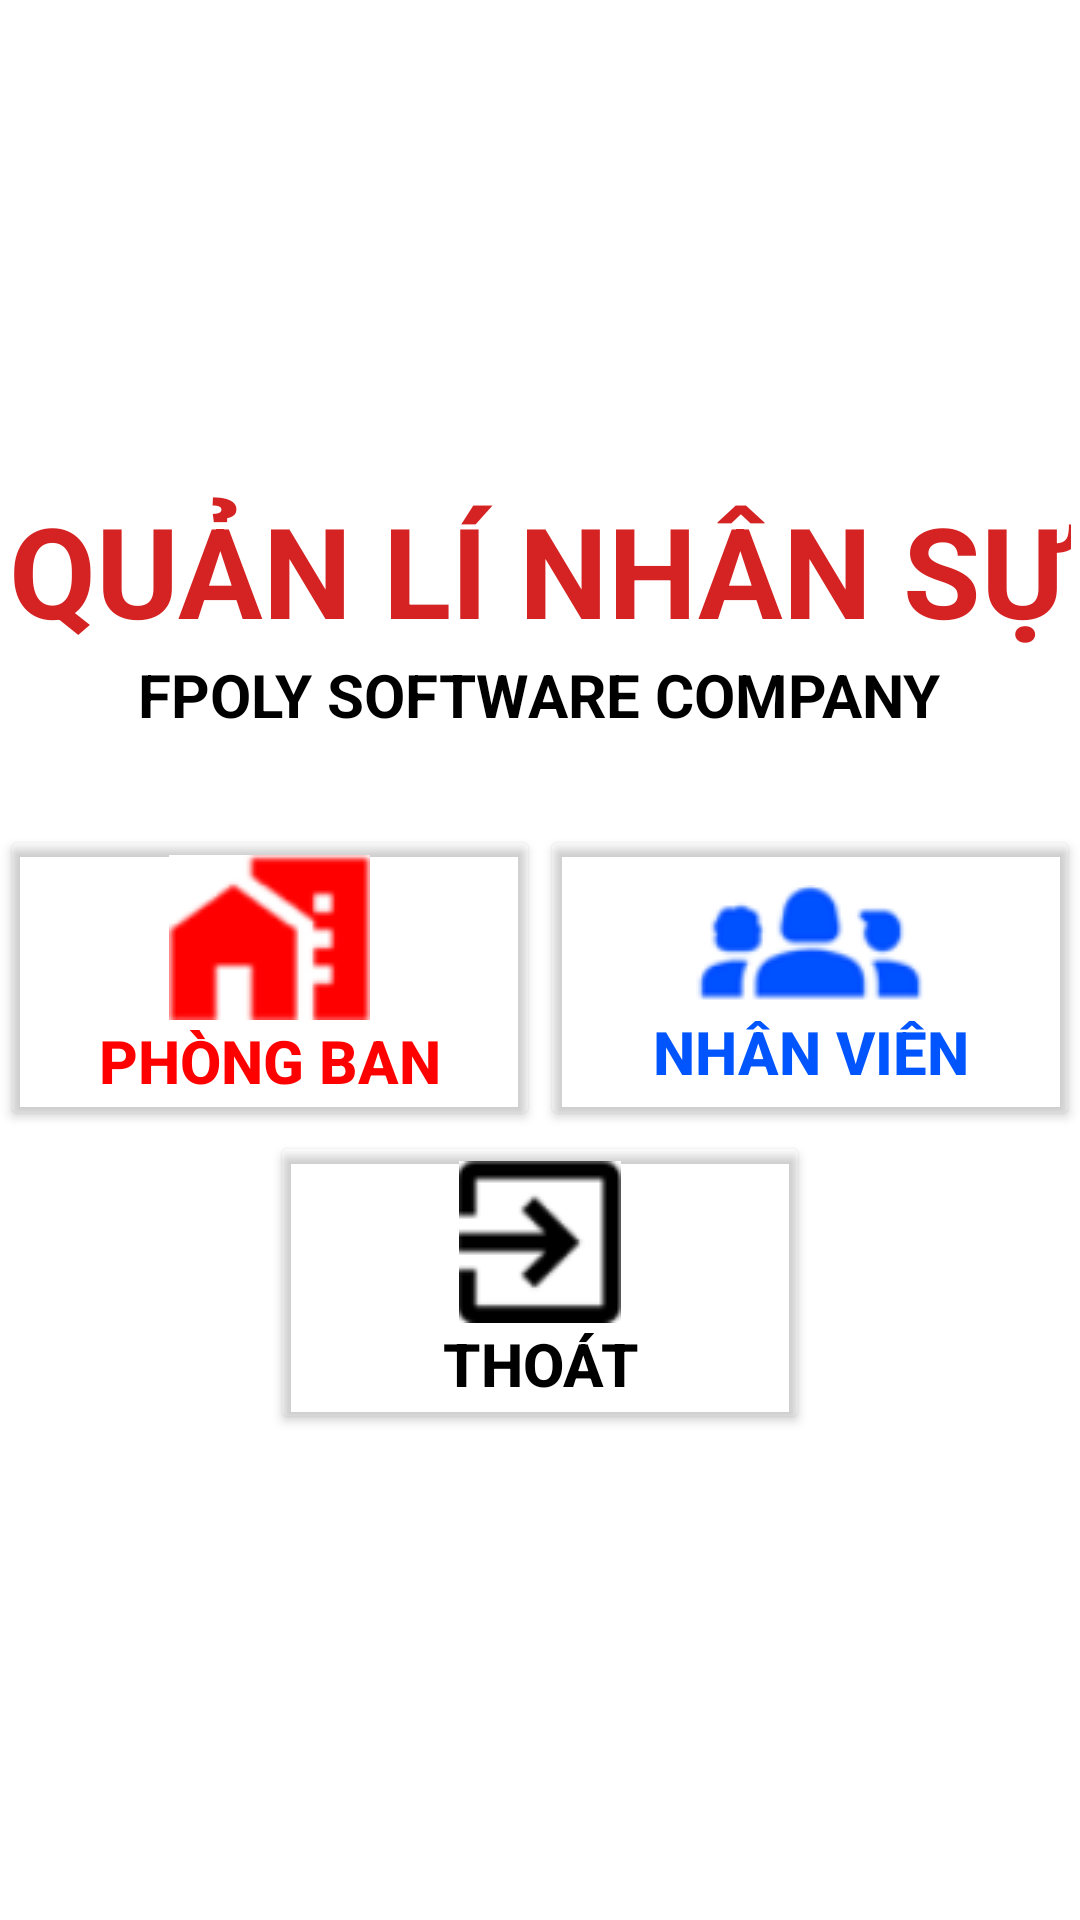

Here is an Android app screen rendered from its layout file. Give the layout XML and the strings, colors and styles it references.
<!-- AndroidManifest.xml: application theme Theme.namth.Assignment -->
<!-- res/layout/activity_trang_chu.xml -->
<?xml version="1.0" encoding="utf-8"?>
<LinearLayout xmlns:android="http://schemas.android.com/apk/res/android"
    xmlns:app="http://schemas.android.com/apk/res-auto"
    xmlns:tools="http://schemas.android.com/tools"
    android:layout_width="match_parent"
    android:layout_height="match_parent"
    android:orientation="vertical"
    android:background="#fff"
    android:gravity="center"
    tools:context=".TrangChu">
    <TextView
        android:layout_width="wrap_content"
        android:layout_height="wrap_content"
        android:text="QUẢN LÍ NHÂN SỰ"
        android:textSize="42sp"
        android:textStyle="bold"
        android:textColor="#D52323"/>
    <TextView
        android:layout_width="wrap_content"
        android:layout_height="wrap_content"
        android:text="FPOLY SOFTWARE COMPANY"
        android:textSize="20sp"
        android:textStyle="bold"
        android:textColor="@color/black"/>
    <LinearLayout
        android:layout_width="wrap_content"
        android:layout_height="wrap_content"
        android:layout_marginTop="30dp"
        android:orientation="horizontal"
        android:gravity="center">
        <Button
            android:id="@+id/btnPhongBan"
            android:backgroundTint="@android:color/transparent"
            android:drawableTop="@drawable/ic_phongban"
            android:layout_width="180dp"
            android:layout_height="wrap_content"
            android:textColor="#FF0000"
            android:text="PHÒNG BAN"
            android:textSize="20sp"
            android:textStyle="bold"/>
        <Button
            android:id="@+id/btnnhanVien"
            android:backgroundTint="@android:color/transparent"
            android:drawableTop="@drawable/ic_nhanvien"
            android:layout_width="180dp"
            android:layout_height="match_parent"
            android:paddingTop="20dp"
            android:textColor="#0055FF"
            android:text="NHÂN VIÊN"
            android:textSize="20sp"
            android:textStyle="bold"/>

    </LinearLayout>

    <Button
        android:id="@+id/btnThoat"
        android:layout_width="180dp"
        android:layout_height="wrap_content"
        android:backgroundTint="@android:color/transparent"
        android:drawableTop="@drawable/ic_thoat"
        android:textColor="#000"
        android:text="THOÁT"
        android:textSize="20sp"
        android:textStyle="bold"/>


</LinearLayout>
<!-- resources referenced by this layout -->
<resources>
  <!-- drawable ic_nhanvien: png bitmap (drawable, 3019 bytes) -->
  <!-- drawable ic_phongban: png bitmap (drawable, 2088 bytes) -->
  <!-- drawable ic_thoat: png bitmap (drawable, 1861 bytes) -->
  <style name="Theme.namth.Assignment" parent="Base.Theme.Assignment" />
  <style name="Base.Theme.Assignment" parent="Theme.Material3.DayNight.NoActionBar">
          
          
      </style>
  <!-- not gathered from this repository: default colours our renderer supplied (Android Studio template values) -->
  <color name="black">#FF000000</color>
</resources>
